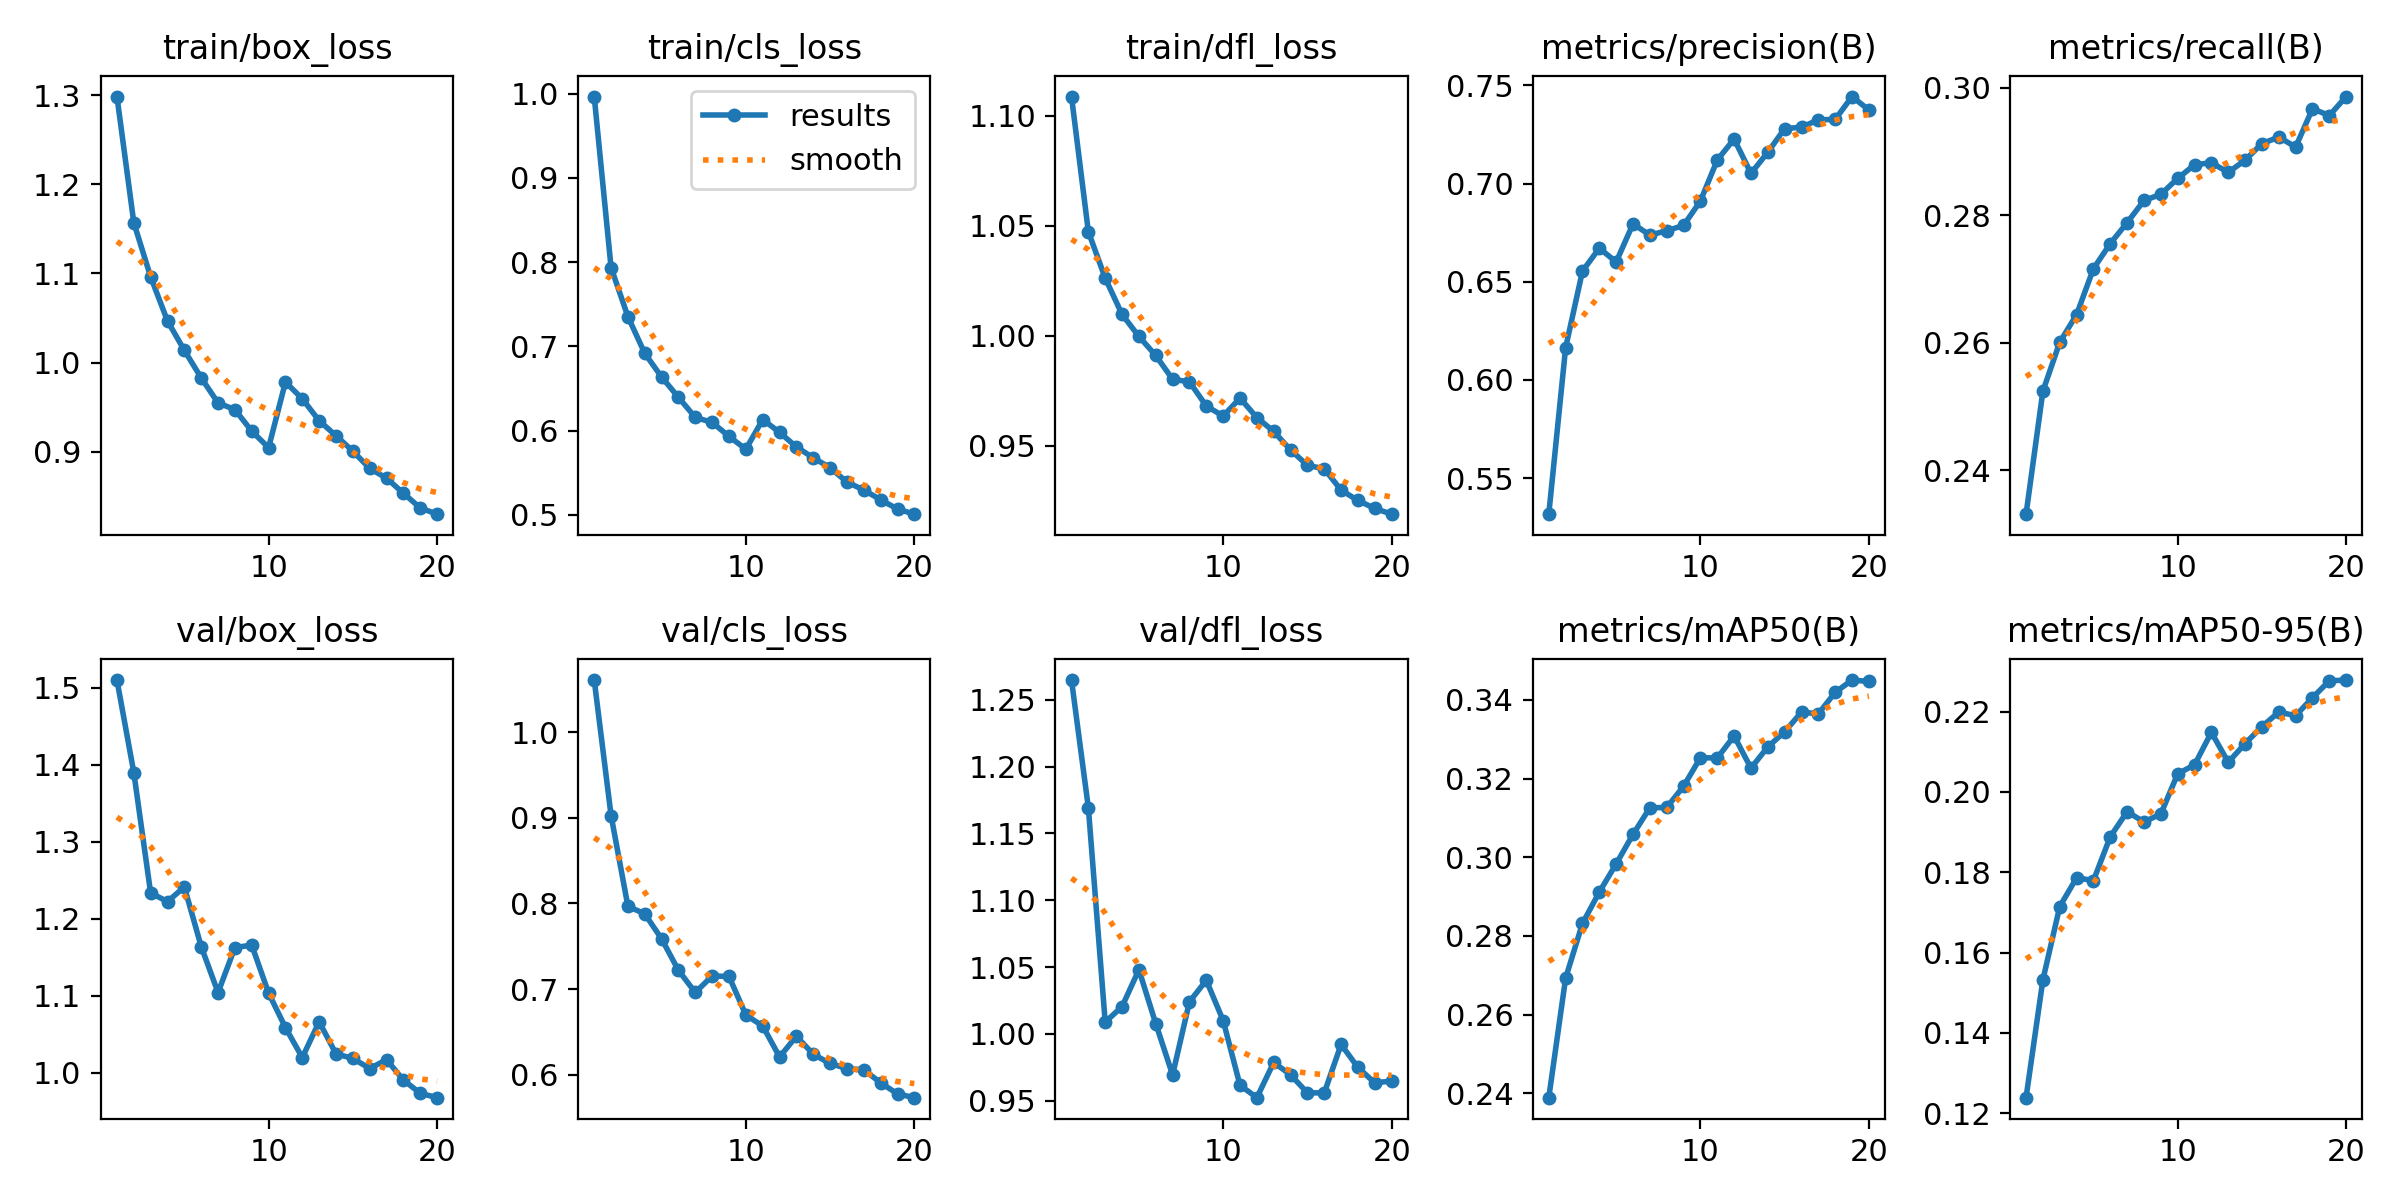

Source data for this figure (header and first rows):
epoch, train/box_loss, train/cls_loss, train/dfl_loss, metrics/precision(B), metrics/recall(B), metrics/mAP50(B), metrics/mAP50-95(B), val/box_loss, val/cls_loss, val/dfl_loss, lr/pg0, lr/pg1, lr/pg2
1, 1.298, 0.9966, 1.109, 0.5316, 0.2331, 0.2389, 0.1239, 1.51, 1.061, 1.265, 0.06703, 0.0003331, 0.0003331
2, 1.157, 0.7936, 1.047, 0.6165, 0.2524, 0.2693, 0.1532, 1.39, 0.9026, 1.169, 0.03399, 0.0006334, 0.0006334
3, 1.096, 0.7354, 1.026, 0.6555, 0.2601, 0.2832, 0.1714, 1.234, 0.7967, 1.009, 0.0009258, 0.0009008, 0.0009008
4, 1.047, 0.6918, 1.01, 0.6671, 0.2644, 0.2912, 0.1786, 1.222, 0.7879, 1.02, 0.0008515, 0.0008515, 0.0008515
5, 1.014, 0.6637, 0.9998, 0.6601, 0.2716, 0.2983, 0.1779, 1.241, 0.7587, 1.048, 0.000802, 0.000802, 0.000802
6, 0.9828, 0.6396, 0.9911, 0.6795, 0.2756, 0.3058, 0.1888, 1.164, 0.7219, 1.008, 0.0007525, 0.0007525, 0.0007525
7, 0.9547, 0.6158, 0.9803, 0.6738, 0.2788, 0.3126, 0.1951, 1.104, 0.6962, 0.9693, 0.000703, 0.000703, 0.000703
8, 0.9472, 0.6099, 0.9791, 0.676, 0.2823, 0.3127, 0.1925, 1.163, 0.7155, 1.024, 0.0006535, 0.0006535, 0.0006535
9, 0.923, 0.5932, 0.9682, 0.6787, 0.2833, 0.318, 0.1945, 1.166, 0.7148, 1.04, 0.000604, 0.000604, 0.000604
10, 0.9045, 0.5781, 0.9636, 0.6911, 0.2858, 0.3253, 0.2045, 1.104, 0.6699, 1.01, 0.0005545, 0.0005545, 0.0005545
11, 0.9781, 0.6133, 0.9718, 0.712, 0.2879, 0.3252, 0.2067, 1.059, 0.6572, 0.9616, 0.000505, 0.000505, 0.000505
12, 0.9593, 0.598, 0.9629, 0.7227, 0.2883, 0.3308, 0.2148, 1.02, 0.621, 0.9523, 0.0004555, 0.0004555, 0.0004555
13, 0.9347, 0.5807, 0.9566, 0.7052, 0.2867, 0.3226, 0.2074, 1.067, 0.6452, 0.9786, 0.000406, 0.000406, 0.000406
14, 0.9179, 0.5679, 0.9482, 0.716, 0.2887, 0.3281, 0.212, 1.025, 0.6241, 0.9694, 0.0003565, 0.0003565, 0.0003565
15, 0.9006, 0.5561, 0.9412, 0.728, 0.2913, 0.3319, 0.2162, 1.019, 0.6134, 0.9559, 0.000307, 0.000307, 0.000307
16, 0.8812, 0.539, 0.9396, 0.7288, 0.2923, 0.3369, 0.2199, 1.006, 0.6075, 0.9558, 0.0002575, 0.0002575, 0.0002575
17, 0.8702, 0.5297, 0.93, 0.7325, 0.2907, 0.3365, 0.219, 1.017, 0.6061, 0.992, 0.000208, 0.000208, 0.000208
18, 0.8534, 0.518, 0.9252, 0.7327, 0.2967, 0.3419, 0.2235, 0.9909, 0.5908, 0.9749, 0.0001585, 0.0001585, 0.0001585
19, 0.8369, 0.5071, 0.9216, 0.7444, 0.2957, 0.345, 0.2276, 0.9737, 0.5779, 0.9633, 0.000109, 0.000109, 0.000109
20, 0.8299, 0.501, 0.919, 0.7375, 0.2986, 0.3447, 0.2278, 0.9679, 0.5735, 0.9647, 5.95e-05, 5.95e-05, 5.95e-05
